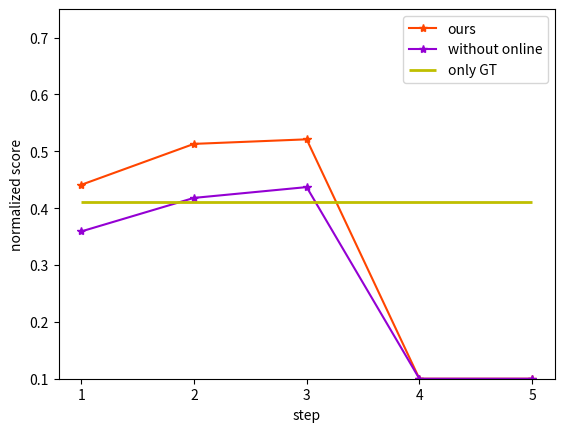

This chart was generated by the following Python code:

import matplotlib.pyplot as plt

# Step1 online 0.441
# Step1 no-online 0.359
# Step2 online 0.513
# Step2 no-online 0.418
# Step3 online 0.501
# Step3 no-online 0.437
# Step3 only_gt 0.410

x = [1, 2, 3, 4, 5]
y_1 = [0.441, 0.513, 0.521, 0.1, 0.1]
y_2 = [0.359, 0.418, 0.437, 0.1, 0.1]
y_3 = [0.261, 0.275, 0.275, 0.1, 0.1]
y_4 = [0.216, 0.270, 0.300, 0.1, 0.1]
y_5 = [0.141, 0.111, 0.204, 0.1, 0.1]

print(x)
print(y_1)
print(y_2)

# 创建画布
plt.figure()
plt.ylim(0.1, 0.75)
plt.xticks(range(1, 7, 1))

plt.plot(x, y_1, marker='*', color='orangered', label='ours')

plt.plot(x, y_2, marker='*', color='darkviolet', label='without online')

# plt.plot(x, y_3, marker='*', color='orange', label='without global')

# plt.plot(x, y_4, marker='*', color='steelblue', label='without unet')

# plt.plot(x, y_5, marker='*', color='violet', label='random pick')

plt.hlines(0.410, xmin=1, xmax=5, ls='-', lw=2, color='y', label='only GT')

# 显示图例（使绘制生效）
plt.legend()

# 横坐标名称
plt.xlabel('step')

# 纵坐标名称
plt.ylabel('normalized score')

# 保存图片到本地
plt.savefig('ablation_rope.png')




